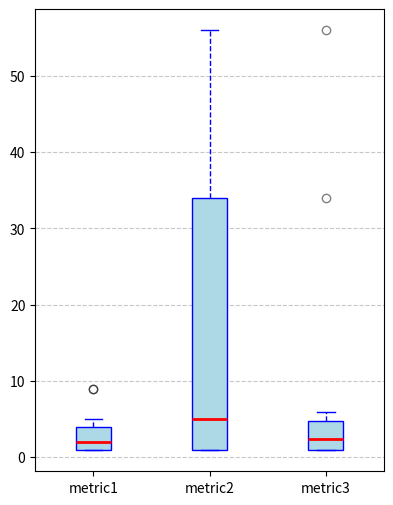

Reproduce this figure in Python. (Note: this script raises an exception after producing the figure.)
import matplotlib.pyplot as plt
import seaborn as sns
from typing import List, Dict


def make_box_plots(
        data: List[List[float]],
        labels: List[str],
        output_save_path: str = None,
        multiple_subplots: bool = False,
):
    """
    Generate box plots from multiple datasets.

    Parameters
    -----
    data : List[List[float]]
        A list of lists. Each sublist contains numerical values.
    labels : List[str]
        A list of labels corresponding to each dataset (sublist).
    output_save_path : str, optional
        Save path for generated plot. Plot displayed if None.
    multiple_subplots : bool, optional
        Multiple subplots used for each box-plot if True, else uses the same subplot for all box-plots.
        False will correspond to situations where datasets are of made of values of the same metric for instance
        (e.g. test MSEs for different models). True could correspond to situation where each dataset
        contains values of a different metric (e.g. test MSE, DTW and PCK for one model).
        Stacked side-by-side.
    """
    n = len(data)
    if multiple_subplots:
        fig, axes = plt.subplots(1, n, figsize=(n * 3, 6), constrained_layout=True)
        if n == 1:
            axes = [axes]  # Ensure iterable for a single subplot
        for ax, values, label in zip(axes, data, labels or [None] * n):
            ax.boxplot(values, patch_artist=True, boxprops=dict(facecolor='lightblue', color='blue'),
                       medianprops=dict(color='red', linewidth=2), whiskerprops=dict(color='blue', linestyle='--'),
                       capprops=dict(color='blue'), flierprops=dict(marker='o', color='black', alpha=0.5))
            if label:
                ax.set_title(label)
            ax.grid(axis='y', linestyle='--', alpha=0.7)
            ax.set_xticks([])
    else:
        plt.figure(figsize=(n * 1.5, 6))
        plt.boxplot(data, tick_labels=labels, patch_artist=True,
                    boxprops=dict(facecolor='lightblue', color='blue'),
                    medianprops=dict(color='red', linewidth=2),
                    whiskerprops=dict(color='blue', linestyle='--'),
                    capprops=dict(color='blue'),
                    flierprops=dict(marker='o', color='black', alpha=0.5))
        plt.grid(axis='y', linestyle='--', alpha=0.7)

    if output_save_path:
        plt.savefig(output_save_path, dpi=300, bbox_inches='tight')
        plt.close()
    else:
        plt.show()


def make_histograms(
        data: List[List[float]],
        labels: List[str],
        bins: int = 20,
        output_save_path: str = None,
):
    """
    Generate histograms for multiple datasets. Stacked side-by-side.

    Parameters
    -----
    Parameters
    -----
    data : List[List[float]]
        A list of lists. Each sublist contains numerical values.
    labels : List[str]
        A list of labels corresponding to each dataset (sublist).
    bins : int, optional
        Number of bins for the histograms (default is 20).
    output_save_path : str, optional
        Save path for generated plot. Plot displayed if None.
    """
    n = len(data)
    fig, axes = plt.subplots(1, n, figsize=(n * 3, 4), constrained_layout=True)
    if n == 1:
        axes = [axes]  # Ensure iterable for single subplot
    for ax, values, label in zip(axes, data, labels):
        ax.hist(values, bins=bins, color='skyblue', edgecolor='black', alpha=0.75)
        ax.grid(axis='y', linestyle='--', alpha=0.7)
        if label:
            ax.set_xlabel(label)
    axes[0].set_ylabel("samples")

    if output_save_path:
        plt.savefig(output_save_path, dpi=300, bbox_inches='tight')
        plt.close()
    else:
        plt.show()


def make_box_plot_histo_comparison(
        data: Dict[str, Dict[str, List[float]]],
        bins: int = 20,
        output_save_path: str = None,
        show_outliers: bool = False,
        show_mean: bool = True,
):
    """
    `data` is of the form:
            {
                NAME1: {
                        METRIC1: [val1, val2, ..., valN],
                        METRIC2: [val1', val2', ..., valN'],
                        ...
                      },
                ...
            }
    The saved plot at `output_save_path` will be a .png image with:
        - for each metric a subplot with the box-plots for NAME1, NAME2, ...
        - below for each metric a subplot with the histograms for NAME1, NAME2, ...
    """
    # --- fancy colors
    palette = sns.color_palette("Set2", n_colors=len(data))  # colormaps names: "Set2", "colorblind", "husl", "cubehelix"

    # --- plots
    names = list(data.keys())
    metrics = list(next(iter(data.values())).keys())
    n_metrics = len(metrics)
    fig, axes = plt.subplots(nrows=2, ncols=n_metrics, figsize=(n_metrics * 3, 6))

    for i, metric in enumerate(metrics):

        # --- box-plots (one axis per metric | multiple box-plots in one axis)
        outliers_kwargs = {"showfliers": False}
        if show_outliers:
            outliers_kwargs = {"showfliers": show_outliers, "flierprops": dict(marker='o', color='black', alpha=0.5)}
        mean_kwargs = {}
        if show_mean:
            mean_kwargs = {"showmeans": show_mean, "meanprops": dict(marker="v", markerfacecolor='black', markeredgecolor="black")}
        boxplot = axes[0, i].boxplot(
            [data[name][metric] for name in names], patch_artist=True,
            boxprops=dict(alpha=0.5),
            medianprops=dict(color='red', linewidth=2), whiskerprops=dict(color='black', linestyle='--'),
            capprops=dict(color='grey'),
            **outliers_kwargs,
            **mean_kwargs
        )

        for patch, color in zip(boxplot['boxes'], palette):
            patch.set_facecolor(color)

        axes[0, i].yaxis.grid(True, linestyle='--', alpha=0.7)
        axes[0, i].tick_params(axis='x', which='both', bottom=False, top=False, labelbottom=False)
        axes[0, i].set_title(metric.upper().replace("_", " "))

        # --- histograms
        for name, color in zip(names, palette):
            axes[1, i].hist(data[name][metric], bins=bins, color=color, edgecolor='black', alpha=0.5)
            axes[1, i].xaxis.grid(True, linestyle='--', alpha=0.7)
            axes[1, i].yaxis.grid(True, linestyle='--', alpha=0.7)
            axes[1, i].set_xlabel(metric.replace("_", " "))

    # --- adding shared labels
    axes[0, 0].set_ylabel("Metric Value")
    axes[1, 0].set_ylabel("N Samples")

    # --- adding a legend (with the names of each dict of data - typically models/cases' names)
    handles = [plt.Rectangle((0, 0), 1, 1, color=color, alpha=0.5) for color in palette]
    fig.legend(handles, names, loc='upper right', bbox_to_anchor=(1.2, 0.9))

    plt.tight_layout()

    # --- saving if an output path was provided
    if output_save_path:
        plt.savefig(output_save_path, dpi=300, bbox_inches='tight')
        plt.close()

    else:
        plt.show()


if __name__ == "__main__":
    # ========= Tests ==========
    import numpy as np

    # DATA
    my_data = [
        [1, 2, 1, 3, 4, 2, 1, 2, 9, 9, 2, 3, 4, 5, 5, 1, 1, 1],
        [1, 11, 1, 34, 4, 34, 1, 2, 34, 56, 56, 56, 56, 5, 5, 1, 1, 1],
        [.91, 1.91, 1.9, 3.94, 4, 3.94, 1, 2.9, 34, 5.96, 56, .956, .956, 5, 5.9, 1.9, 1, 1],
    ]
    my_labels = [
        "metric1",
        "metric2",
        "metric3",
    ]

    my_data_dict = {
        "model1": {f"metric{k}": vals for k, vals in enumerate(my_data)},
    }
    for m in [2, 3, 4]:
        my_data_dict[f"model{m}"] = {
            n: (
                    np.array(v) + np.random.random(len(v)) * (max(v) - min(v))
            ).tolist() for n, v in my_data_dict["model1"].items()
        }

    # BOX-PLOTS
    make_box_plots(my_data, my_labels, "./tests_outputs/test_box_plots.png")
    make_box_plots(my_data, my_labels, "./tests_outputs/test_box_plots2.png", True)

    # HISTOGRAMS
    make_histograms(my_data, my_labels, 10, "./tests_outputs/test_histograms.png")

    # MODEL RESULTS COMPARISON
    make_box_plot_histo_comparison(my_data_dict, 5,"./tests_outputs/test_compare_results.png")
